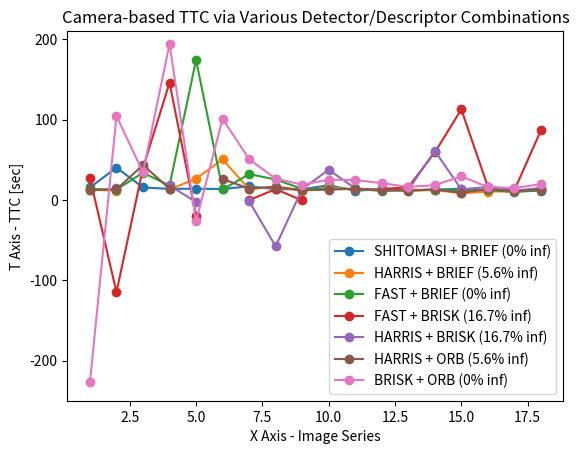

Write the Python code that produced this figure.
# libraries
import matplotlib.axes as axes
import matplotlib.pyplot as plt
import numpy as np

# Data
inf = np.nan # use nan to represent inf/-inf
x  = [1, 2, 3, 4, 5, 6 ,7, 8, 9, 10, 11, 12, 13, 14, 15, 16, 17, 18]

# SHITOMASI + BRIEF
y1_lidar  = [13.82, 11.39, 18.59, 12.29, 13.73, 6.95,  50.45, 21.52, 12.45, 14.84, 10.35, 10.11, 9.23,  11.15, 7.92,  9.05,  9.58,  9.22]
y1_camera = [15.39, 40.09, 15.42, 13.63, 13.85, 13.52, 16.82, 13.25, 13.05, 18.26, 11.26, 13.39, 11.69, 12.69, 13.79, 11.48, 11.25, 11.44]

# HARRIS + BRIEF
y2_lidar  = [13.8965, 11.3797, 18.5951, 12.2969, 13.7339, 6.95595, 50.4471, 21.5201, 12.4533, 14.8439, 10.3535, 10.1097, 9.2321, 11.1515, 7.91908, 9.05329, 9.58194, 9.22293]
y2_camera = [12.3518, 11.5838, np.nan, 12.9793, 26.3393, 50.2722, 13.5316, 16.0341, 11.4731, 15.4418, 12.9125, 13.3472, 11.1824, 12.3028, 8.15086, 10.347, 10.4321, 11.9483]

# FAST + BRIEF
y3_lidar  = [13.8965, 11.3797, 18.5951, 12.2969, 13.7339, 6.95595, 50.4471, 21.5201, 12.4533, 14.8439, 10.3535, 10.1097, 9.2321, 11.1515, 7.91908, 9.05329, 9.58194, 9.22293]
y3_camera = [13.3604, 12.84, 33.6995, 17.8482, 173.98, 12.8903, 32.0554, 25.3921, 13.6347, 13.4789, 13.7952, 11.0145, 12.273, 12.3292, 12.0672, 12.2613, 9.80845, 11.6857]

# FAST + BRISK
y4_lidar  = [13.8965, 11.3797, 18.5951, 12.2969, 13.7339, 6.95595, 50.4471, 21.5201, 12.4533, 14.8439, 10.3535, 10.1097, 9.2321, 11.1515, 7.91908, 9.05329, 9.58194, 9.22293]
y4_camera = [27.3664, -114.855, 39.6158, 145.807, -20.4517, np.nan, -0.321148, 13.3076, -0.705423, np.nan, np.nan, 13.5788, 15.5997, 58.9522, 112.594, 16.5855, 11.921, 86.3783]

# HARRIS + BRISK
y5_lidar  = [13.8965, 11.3797, 18.5951, 12.2969, 13.7339, 6.95595, 50.4471, 21.5201, 12.4533, 14.8439, 10.3535, 10.1097, 9.2321, 11.1515, 7.91908, 9.05329, 9.58194, 9.22293]
y5_camera = [-inf, 14.3958, -inf, 17.8877, -2.65703, -inf, -1.60711, -57.8825, 13.3666, 37.4449, 14.3129, 11.9445, 12.2202, 61.0256, 13.0645, 15.969, 11.4, 14.9272]

# HARRIS + ORB
y6_lidar  = [13.8965, 11.3797, 18.5951, 12.2969, 13.7339, 6.95595, 50.4471, 21.5201, 12.4533, 14.8439, 10.3535, 10.1097, 9.2321, 11.1515, 7.91908, 9.05329, 9.58194, 9.22293]
y6_camera = [12.3736, 13.0249, 43.416, 13.8558, -inf, 26.0003, 13.8686, 16.5174, 11.9434, 12.682, 13.8455, 12.1102, 11.6118, 13.0669, 8.82507, 13.312, 10.8452, 12.5741]

# BRISK + ORB
y7_lidar  = [13.8965, 11.3797, 18.5951, 12.2969, 13.7339, 6.95595, 50.4471, 21.5201, 12.4533, 14.8439, 10.3535, 10.1097, 9.2321, 11.1515, 7.91908, 9.05329, 9.58194, 9.22293]
y7_camera = [-226.854, 104.239, 34.3356, 194.109, -26.6819, 100.836, 50.6976, 26.2895, 18.9378, 24.9965, 24.694, 20.813, 16.0697, 18.28, 29.2748, 15.9734, 14.7284, 19.5188]

# plotting the line 1 points 
# plt.plot(x, y1_lidar, '-x', label = "SHITOMASI + BRIEF")
# plotting the line 1 points
plt.plot(x, y1_camera, '-o', label = "SHITOMASI + BRIEF (0% inf)")

# plotting the line 2 points 
# plt.plot(x, y2_lidar, '-x', label = "HARRIS + BRIEF")
# plotting the line 2 points
plt.plot(x, y2_camera, '-o', label = "HARRIS + BRIEF (5.6% inf)")

# plotting the line 3 points 
# plt.plot(x, y3_lidar, '-x', label = "FAST + BRIEF")
# plotting the line 3 points
plt.plot(x, y3_camera, '-o', label = "FAST + BRIEF (0% inf)")

# plotting the line 4 points 
# plt.plot(x, y4_lidar, '-x', label = "FAST + BRISK")
# plotting the line 4 points
plt.plot(x, y4_camera, '-o', label = "FAST + BRISK (16.7% inf)")

# plotting the line 5 points 
# plt.plot(x, y5_lidar, '-x', label = "HARRIS + BRISK")
# plotting the line 5 points
plt.plot(x, y5_camera, '-o', label = "HARRIS + BRISK (16.7% inf)")

# plotting the line 6 points 
# plt.plot(x, y6_lidar, '-x', label = "HARRIS + ORB")
# plotting the line 6 points
plt.plot(x, y6_camera, '-o', label = "HARRIS + ORB (5.6% inf)")

# plotting the line 7 points 
# plt.plot(x, y7_lidar, '-x', label = "BRISK + ORB")
# plotting the line 7 points
plt.plot(x, y7_camera, '-o', label = "BRISK + ORB (0% inf)")

plt.xlabel('X Axis - Image Series')
# Set the y axis label of the current axis.
plt.ylabel('T Axis - TTC [sec]')
# Set a title of the current axes.
plt.title('Camera-based TTC via Various Detector/Descriptor Combinations')
# show a legend on the plot
plt.legend()
# set ylim
plt.ylim(-250, 210)
# Display a figure.
plt.show()